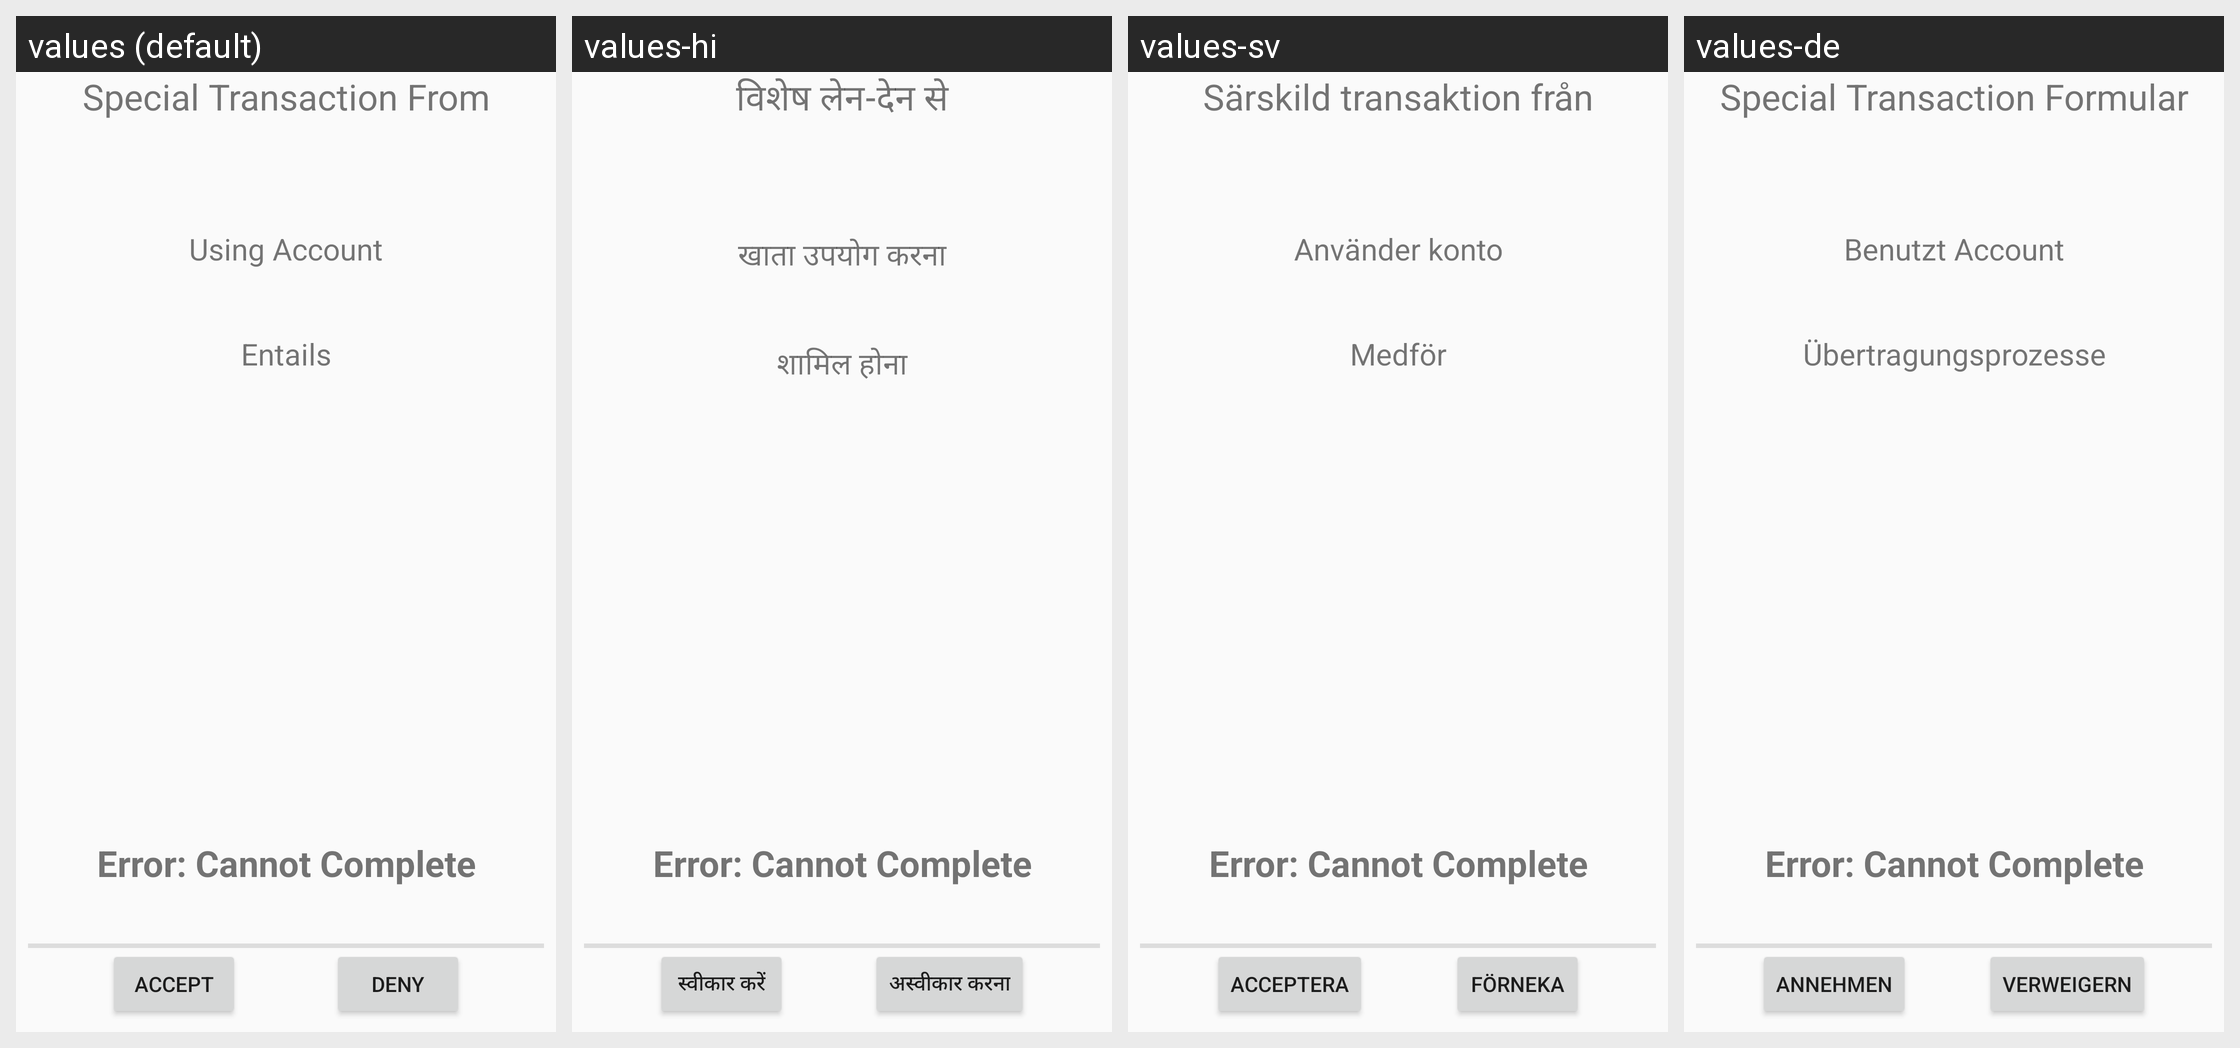

The same Android screen rendered under several of its app's locales, left to right. List the strings drawn on it with the default value and each locale's translation.
Android screen res/layout/trickle_pay_custom_tx.xml rendered under 4 locales, left to right: values (default), values-hi, values-sv, values-de. Device: Nexus 5 (rendered at 1080×1920; each locale shown at half size, 540×960, under a caption strip naming it); theme AppTheme.
Other locales in the repository, not shown: values-ca, values-es, values-et, values-it, values-nb, values-no, values-tr.
Strings drawn on this screen, with the default value and each locale's value (text and hints the layout hard-codes, and strings that could not be matched under every locale, appear in the picture but are not listed):

SpecialTpTransactionFrom
  values: Special Transaction From
  values-hi: विशेष लेन-देन से
  values-sv: Särskild transaktion från
  values-de: Special Transaction Formular

TpEntails
  values: Entails
  values-hi: शामिल होना
  values-sv: Medför
  values-de: Übertragungsprozesse

TpInAccount
  values: Using Account
  values-hi: खाता उपयोग करना
  values-sv: Använder konto
  values-de: Benutzt Account

CannotCompleteTransaction
  values: Error: Cannot Complete
  values-hi: Error: Cannot Complete  [not translated; the default value is used]
  values-sv: Error: Cannot Complete  [not translated; the default value is used]
  values-de: Error: Cannot Complete  [not translated; the default value is used]

accept
  values: accept
  values-hi: स्वीकार करें
  values-sv: acceptera
  values-de: annehmen

deny
  values: deny
  values-hi: अस्वीकार करना
  values-sv: förneka
  values-de: verweigern
